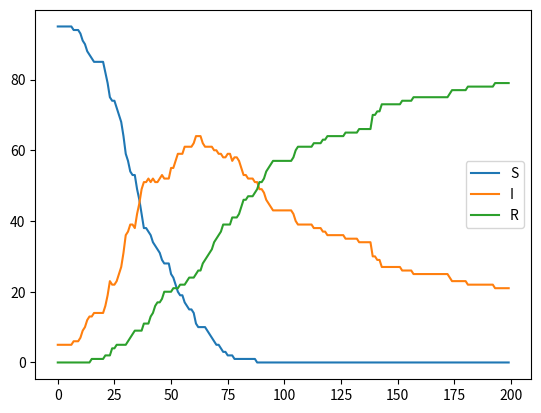

This figure's Python source:
import random
import matplotlib.pyplot as plt
from dataclasses import dataclass

P_INFECTION = 0.1
P_RECOVERY_YOUNG = 0.02
P_RECOVERY_OLD = 0.01

class Person:
    def __init__(self, state, age):
        self.state = state
        self.age = age

    def update(self, foi):
        if self.state == "S":
            if random.random() < foi * P_INFECTION:
                self.state = "I"

        elif self.state == "I":
            if random.random() < self.recovery_probability:
                self.state = "R"

        elif self.state == "R":
            pass

    @property
    def recovery_probability(self):
        if self.age < 50:
            return P_RECOVERY_YOUNG
        else:
            return P_RECOVERY_OLD

    def __repr__(self):
        return f"Person(state={self.state}, age={self.age})"


@dataclass
class DataPoint:
    S: int
    I: int
    R: int


class Model:
    def __init__(self, size, infected):
        self.population = list()
        self.size = size

        for i in range(infected):
            self.population.append(Person("I", random.uniform(0, 100)))
        for i in range(size - infected):
            self.population.append(Person("S", random.uniform(0, 100)))

    def update(self):
        foi = self.I / self.size

        for p in self.population:
            p.update(foi)

    def run(self, n):
        data = []
        for _ in range(n):
            self.update()
            data.append(DataPoint(self.S, self.I, self.R))

        return data

    @property
    def S(self):
        return self.count("S")

    @property
    def I(self):
        return self.count("I")

    @property
    def R(self):
        return self.count("R")

    def count(self, state):
        return sum([1 for p in self.population if p.state == state])


m = Model(100, 5)
data = m.run(200)

plt.figure()
plt.plot([x.S for x in data], label="S")
plt.plot([x.I for x in data], label="I")
plt.plot([x.R for x in data], label="R")
plt.legend()